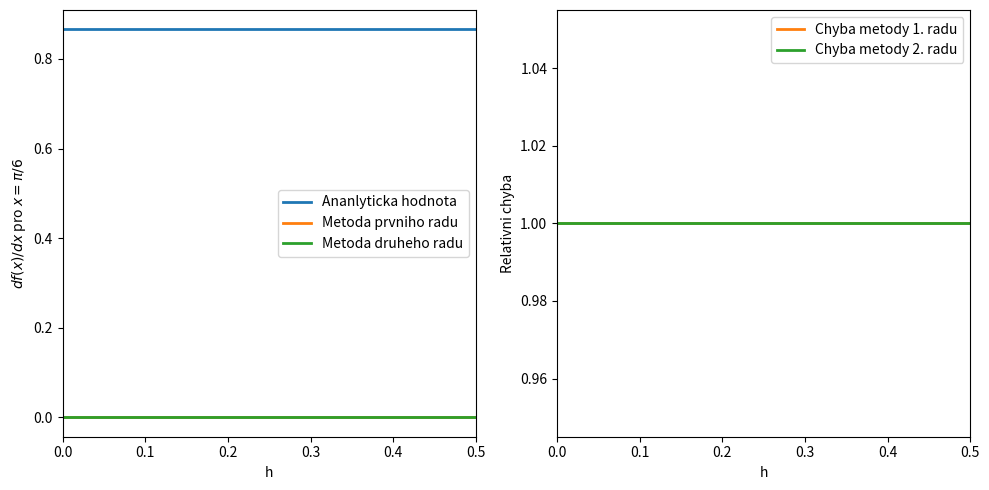
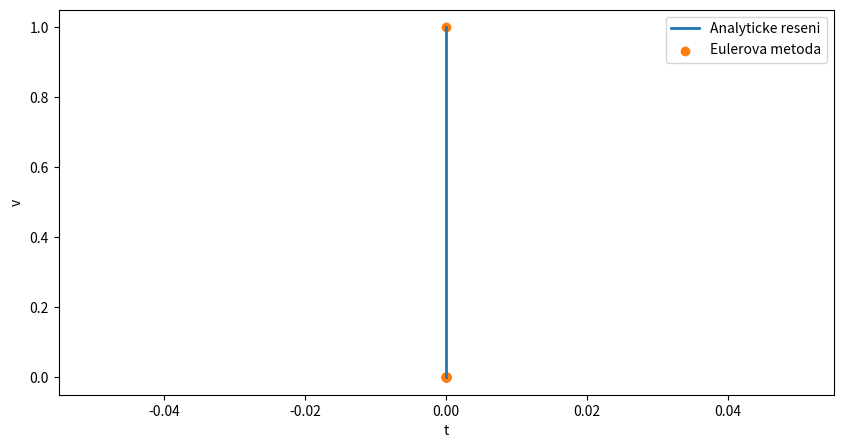
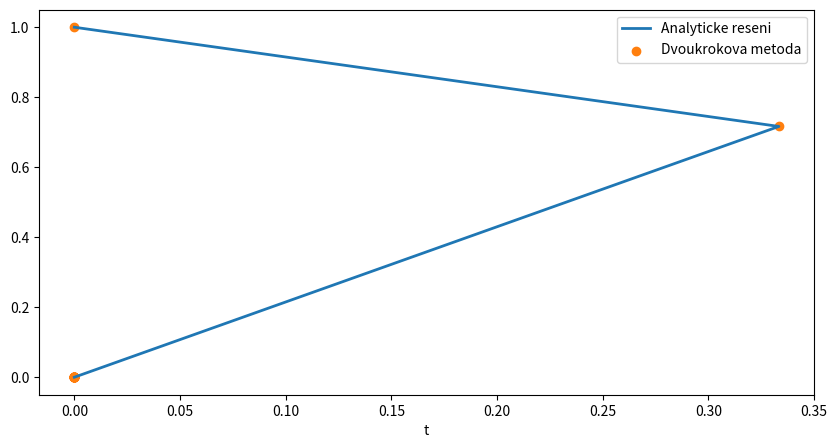

These figures' Python source, in order:
#!/usr/bin/env python
# coding: utf-8

# # Chyby a nestabilita

# Naimportujeme si knihovny potřebné pro následující příklady:

# In[1]:


import numpy as np
import matplotlib.pyplot as plt


# ## Chyby - nepřesnosti při řešení numerických úloh
# Zdroje chyb:
# 1. Chyby vstupních dat (např. chyby měření, chyby modelu reality)
# 2. Zaokrouhlovací chyby (roundoff errors) - v důsledku zaokrouhlování při výpočtech s čísly o konečné délce
# 3. Chyby metody (truncation errors) - v důsledku převedení matematické úlohy na numerickou

# ### Relativní a absolutní chyba

# * **absolutní chyba** $= \|$přesná hodnota - přibližná hodnota$\|$
#  * $A(x) = \| x  -\tilde{x}\|$
# * **relativní chyba** $=$ absolutní chyba / $\|$přesná hodnota$\|$
#  * $R(x) = \dfrac{A(x)}{\| x\|}$

# ### Zaokrouhlovací chyby

# #### Reprezentace reálných čísel v počítači
# 
# * floating point (pohyblivá desetinná čárka): $\pm 1.23456789\times10^{\pm21}$ (znaménko $\pm$; mantisa 1.23456789; exponent $\pm21$)
# * délka exponentu určuje rozsah
# * délka manitsy určuje přesnost
#  * v počítači je mezi 1 a 2 je konečný počet čísel 1, 1+$\epsilon$, 1+$2\epsilon$,...,2-$\epsilon$
#  * čím menší $\epsilon$, tím menší jsou chyby v zaokrouhlování
# * chyby při arimetických výpočtech v počítačích mohou mít své důsledky [[1](https://en.wikipedia.org/wiki/Ariane_5#Notable_launches), [2](https://en.wikipedia.org/wiki/Round-off_error#Real_world_example:_Patriot_missile_failure_due_to_magnification_of_roundoff_error)]
# 

# <div class="alert alert-block alert-warning"><b>Cvičení 02.01: </b> Odhadněte $\epsilon$ a odhad porovnejte se skutečnou hodnotou.</div>

# Budeme postupovat tak, že počáteční odhad (libovolně vysoký) budeme postupně dělit dvěma tak dlouho, dokud po přičtení k jedničce dostaneme číslo větší než jedna.

# In[2]:


# kod


# #### Šíření chyb ve výpočtech

# Motivace pro numerické postupy: vyhnout se odečítání dvou přibližně stejně velkých čísel:

# In[3]:


# kod
a = 4.9
b = 4.845
c = a - b
print(c)


# * V počítači nemusí platit $(a + 1) - 1 = a$

# <div class="alert alert-block alert-warning"><b>Cvičení 02.02: </b>Vypočítejte 1 + 1/3 - 1/3. Ověřte výsledek i pro případ, že byste výpočet provedli 100x.</div>

# In[4]:


# kod


#  * V počítači nemusí platit asociativnost sčítání $(a+b)+c = a+(b+c)$.

# <div class="alert alert-block alert-warning"><b>Cvičení 02.03: </b>Mějme řadu definovanou jako $x_{n} = \dfrac{1}{n^{-1.1}}$. Sečtěte prvních 30 členů v jednom směru a v druhém směru.</div>

# In[5]:


# kod


# ### Chyba metody

# * Při výpočtech nahrazujeme nekonečně krátký krok $dx$ krokem $h$, který má konečnou délku.
# 
# #### Taylorův rozvoj
# * $f(x+h)=\sum_{n}\dfrac{h^{n}f^{(n)}(x)}{n!}$
# * Řád metody $\alpha$: chyba veličiny úměrná $h^{\alpha}$
# 
# ##### Metoda prvního řádu (dopředná diference)
#    * $f(x+h)=f(x)+hf'(x) + \mathcal{O}(h^{2})\rightarrow f'(x)=\dfrac{f(x+h)-f(x)}{h} + \dfrac{\mathcal{O}(h^{2})}{h}\rightarrow f'(x)=\dfrac{f(x+h)-f(x)}{h} +\mathcal{O}(h)$
#    * získám aproximaci derivace $f'(x)\approx\dfrac{f(x+h)-f(h)}{h}$, přičemž zanedbám $\mathcal{O}(h)$
# 
# ##### Metoda druhého řádu (centrální diference)
#    * $f(x+h)=f(x)+hf'(x) + \dfrac{h^{2}}{2}f''(x)+\mathcal{O}(h^{3})$
#    * $f(x-h)=f(x)-hf'(x) + \dfrac{h^{2}}{2}f''(x)+\mathcal{O}(h^{3})$
#    * odečtením těchto dvou rovnic získám aproximaci derivace $f'(x)\approx\dfrac{f(x+h)-f(x-h)}{2h}$, přičemž zanedbám $\mathcal{O}(h^{2})$

# <div class="alert alert-block alert-warning"><b>Cvičení 02.04:</b> Spočtěte numericky derivaci funkce $\sin(x)$ v bodě $x=\pi/6$ pomocí dopředné a centrální diference pro velikost kroku $h\in(\epsilon,\pi/6\rangle $. Zobrazte výsledek a velikost relativní chyby v závislosti na $h$.</div>

# Měli bychom dojít k výsledku $\sqrt{3}/2\approx 0.866$, což mohu ověřit zadáním `derivative of sin(x) at x=pi/6` do [WolframAlpha](https://www.wolframalpha.com).

# In[6]:


# kod

import numpy as np
import matplotlib.pyplot as plt

def f(x):
    return np.sin(x)

def df(x):
    return np.cos(x)

#######################################
# vlozte funkci pocitajici doprednou diferenci:
#######################################
def num1_df(x,h):
    return 0
#######################################


#######################################
# vlozte funkci pocitajici centralni diferenci:
#######################################
def num2_df(x,h):
    return 0
#######################################

x = np.pi/6
h = x  # Pocatecni hodnota h

der_a = df(x) # Hodnota derivace analyticky
der_1 = num1_df(x,h) # Derivace metodou prvniho radu
der_2 = num2_df(x,h) # Derivace metodou druheho radu
krok  = h # Seznam pouzitych velikosti kroku

# Hledame hodnoty derivace v bode x v zavislosti na kroku h
while h > np.finfo(float).eps:
    der_a = np.append(der_a, df(x))
    der_1 = np.append(der_1, num1_df(x,h))
    der_2 = np.append(der_2 ,num2_df(x,h))
    krok  = np.append(krok, h)
    h = 0.9 * h

fig, ax = plt.subplots(1,2,figsize=(10,5))
ax[0].plot(krok,der_a,linewidth=2,label='Ananlyticka hodnota')
ax[0].plot(krok,der_1,linewidth=2,label='Metoda prvniho radu')
ax[0].plot(krok,der_2,linewidth=2,label='Metoda druheho radu')
ax[0].set_xlabel('h')
ax[0].set_ylabel(r'$df(x)/dx$ pro $x=\pi/6$')
ax[0].set_xlim((0,0.5))
#ax[0].set_xscale('log')
ax[0].legend()

ax[1].plot(krok, np.abs((der_1-der_a)/der_a),c='C1',linewidth=2,label='Chyba metody 1. radu')
ax[1].plot(krok, np.abs((der_2-der_a)/der_a),color='C2',linewidth=2,label='Chyba metody 2. radu')
ax[1].set_xlabel('h')
ax[1].set_ylabel('Relativni chyba')
ax[1].set_xlim((0,0.5))
ax[1].legend()

fig.tight_layout()


# ## Numerická stabilita

# <div class="alert alert-block alert-warning"><b>Cvičení 02.05:</b> Pomocí a) Eulerovy a b) dvoukrokové metody vypočítejte časový vývoj rychlosti meteoritu, který je v atmosféře exponenciálně brzděn, přičemž $v(0)=1$.</div>

# Rychlost meteoritu lze popsat diferenciální rovnicí $\dfrac{dv}{dt}=-v(t)$. Jejím řešením je $v(t)=K\exp(-t)$. Konstatu $K$ najdeme pomocí počáteční podmínky $v(0)=1$, a tedy $K=1$.
# 

# * **a) Eulerova metoda (dopředná diference)**
#  * derivaci nahradíme konečnou diferencí: $\dfrac{v(t+dt)-v(t)}{dt}=-v(t)$
#  * odtud získám rychlost $v$ v čase $t+dt$: $v(d+dt)=-v(t)dt+v(t)$ 

# In[7]:


T = 10
N = 30
dt = T/N

t = np.empty(N)
v = np.empty(N)
v_exact = np.empty(N)

# pocatecni podminky
t[0] = 0
v[0] = 1

# presne reseni
v_exact[0] = np.exp(-t[0])

#% diferencni schema v(t+dt)-v(t)/dt = -v(t)
for i in range (1,N):
#######################################
    # vlozte vypocet t, v, v_exact:
#######################################
    t[i]=0
    v[i]=0    
    v_exact[i]=0
#######################################
    
fig, ax = plt.subplots(figsize=(10,5))    
ax.plot(t,v_exact,label='Analyticke reseni',linewidth=2)
ax.scatter(t,v,label='Eulerova metoda',color='C1')
ax.set_xlabel('t')
ax.set_ylabel('v')
ax.legend()


# * **b) Dvoukroková metoda (centrální diference)**
#  * derivaci nahradíme centrální diferencí s dvojnásobným krokem: $\dfrac{v(t+dt)-v(t-dt)}{2dt}=-v(t)$
#  * odtud získám rychlost $v$ v čase $t+dt$: $v(d+dt)=-2v(t)dt+v(t-dt)$ 

# In[8]:


T = 10
N = 30
dt = T/N

t = np.empty(N)
v = np.empty(N)
v_exact = np.empty(N)

# pocatecni podminky
t[0] = 0
v[0] = 1

# druhy casovy krok
t[1] =t[0] + dt

# presne reseni v prvnich dvou bodech
v_exact[0] = np.exp(-t[0])
v_exact[1] = np.exp(-t[1])

# schema je tribodove, takze poterbujeme jeste jednu hodnotu v(2)
v[1] = v_exact[1]

# diferencni schema v(t+dt)-v(t-dt)/2dt = -v(t)
for i in range (2,N):
#######################################
    # vlozte vypocet t, v, v_exact:
#######################################
    t[i]=0
    v[i]=0    
    v_exact[i]=0
#######################################
    
fig, ax = plt.subplots(figsize=(10,5))    
ax.plot(t,v_exact,label='Analyticke reseni',linewidth=2)
ax.scatter(t,v,label='Dvoukrokova metoda',color='C1')
ax.set_xlabel('t')
ax.legend()


# Velikost chyby se postupně zvyšuje, jedná se tedy o nestabilní metodu, viz [vysvětlení](http://kfe.fjfi.cvut.cz/~vachal/edu/nme/cviceni/01_chyby/DOCS/priklad_nestabilniho_algoritmu.pdf).
